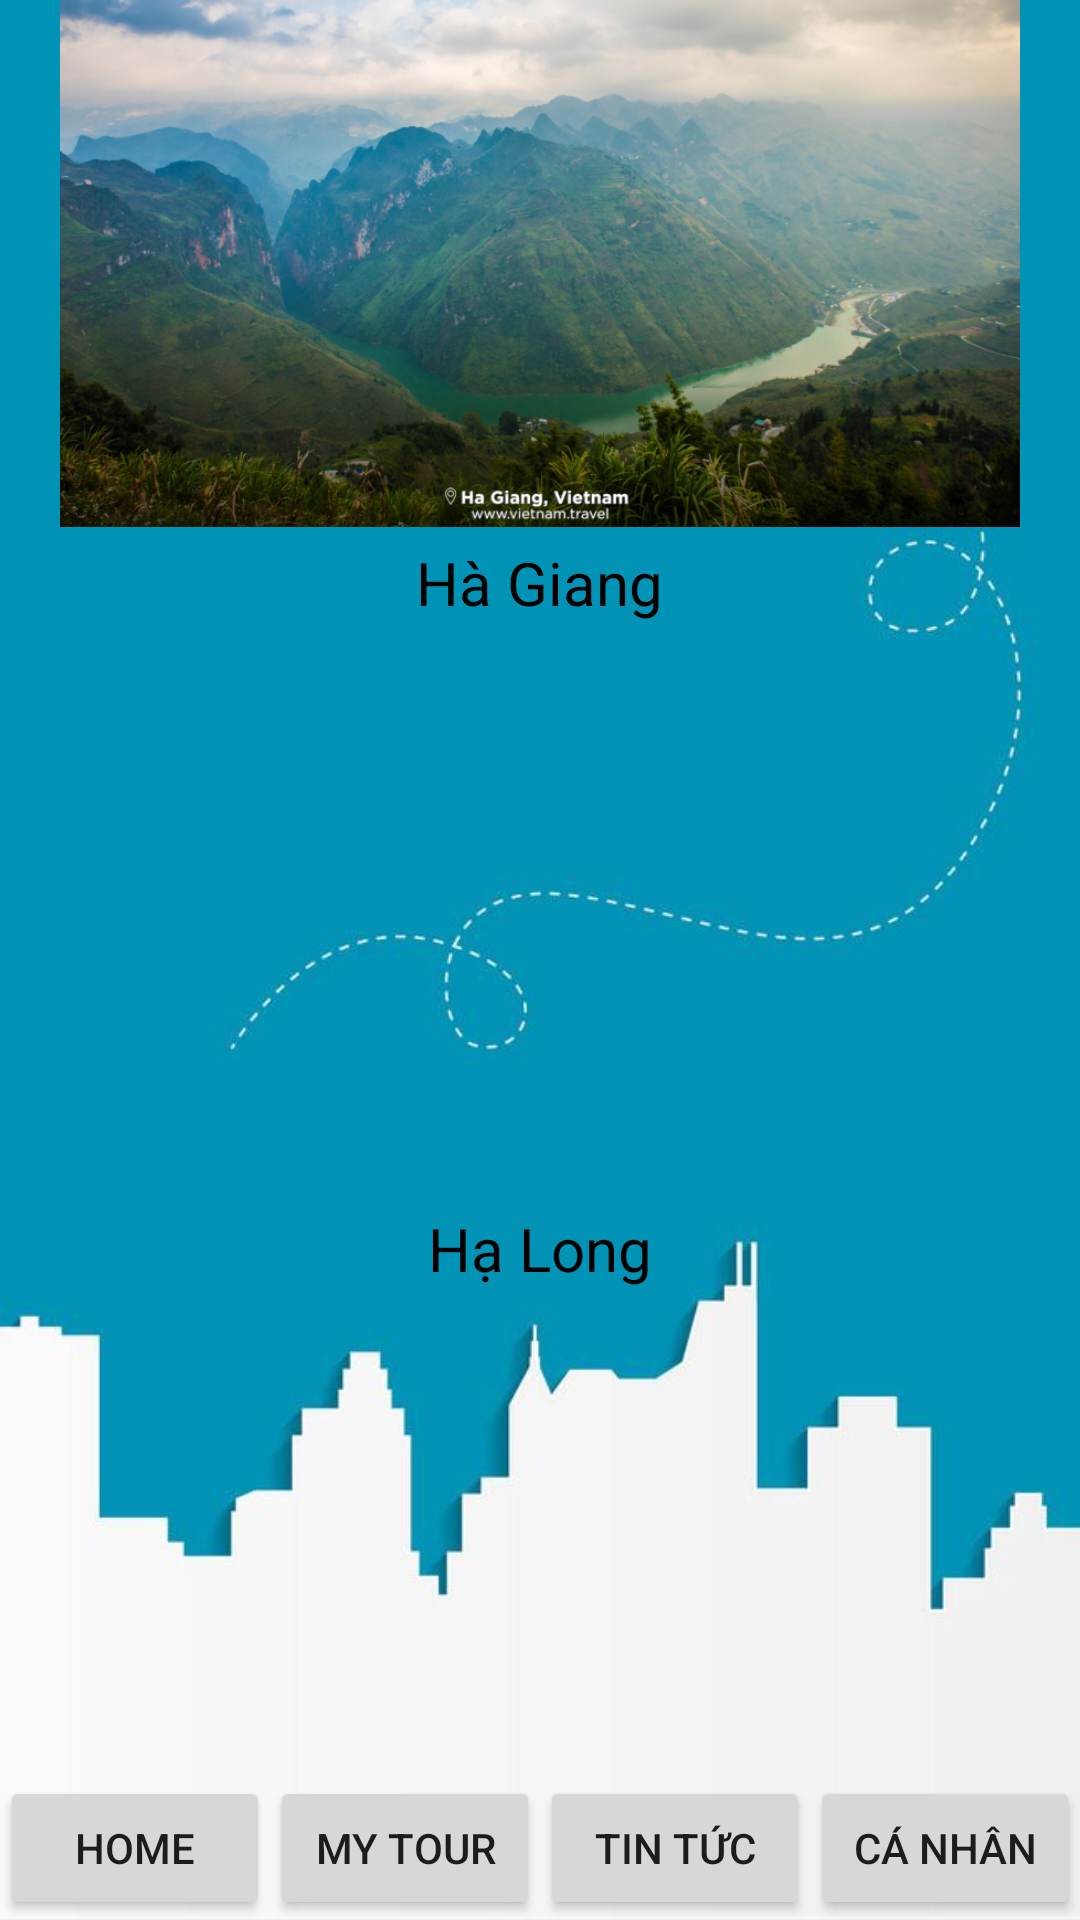

This screen was rendered from an Android layout file. Write that file and the resources it references.
<!-- AndroidManifest.xml: application theme Theme.Didii -->
<!-- res/layout/activity_main_activity4_diadiem.xml -->
<?xml version="1.0" encoding="utf-8"?>
<RelativeLayout xmlns:android="http://schemas.android.com/apk/res/android"
    xmlns:app="http://schemas.android.com/apk/res-auto"
    xmlns:tools="http://schemas.android.com/tools"
    android:layout_width="match_parent"
    android:layout_height="match_parent"
    tools:context=".MainActivity3_trangchu"
    android:background="@drawable/bg_dky">

    <LinearLayout
        android:layout_width="match_parent"
        android:layout_height="wrap_content"
        android:layout_centerInParent="true"
        android:gravity="center"
        android:orientation="vertical">

        <ImageView
            android:layout_width="wrap_content"
            android:layout_height="180dp"
            android:src="@drawable/bg_in"
            android:layout_marginBottom="5dp"/>

        <TextView
            android:layout_width="wrap_content"
            android:layout_height="wrap_content"
            android:layout_marginBottom="15dp"
            android:text="Hà Giang"
            android:textColor="@color/black"
            android:textSize="20dp"/>

        <ImageView
            android:layout_width="wrap_content"
            android:layout_height="175dp"

            android:layout_marginBottom="5dp"/>

        <TextView
            android:layout_width="wrap_content"
            android:layout_height="wrap_content"
            android:layout_marginBottom="15dp"
            android:text="Hạ Long"
            android:textColor="@color/black"
            android:textSize="20dp"/>

        <ImageView
            android:layout_width="wrap_content"
            android:layout_height="180dp"

            android:layout_marginBottom="5dp"/>

        <TextView
            android:layout_width="wrap_content"
            android:layout_height="wrap_content"
            android:layout_marginBottom="15dp"
            android:text="Đà Lạt"
            android:textColor="@color/black"
            android:textSize="20dp"/>

    </LinearLayout>

    <LinearLayout
        android:layout_width="match_parent"
        android:layout_height="wrap_content"
        android:orientation="horizontal"
        android:layout_alignParentBottom="true"
        android:weightSum="4">

        <Button
            android:layout_width="match_parent"
            android:layout_height="wrap_content"
            android:layout_weight="1"
            android:text="Home"/>
        <Button
            android:layout_width="match_parent"
            android:layout_height="wrap_content"
            android:layout_weight="1"
            android:text="My tour"/>
        <Button
            android:layout_width="match_parent"
            android:layout_height="wrap_content"
            android:layout_weight="1"
            android:text="Tin tức"/>
        <Button
            android:layout_width="match_parent"
            android:layout_height="wrap_content"
            android:layout_weight="1"
            android:text="Cá nhân"/>

    </LinearLayout>
</RelativeLayout>
<!-- resources referenced by this layout -->
<resources>
  <!-- drawable bg_dky: png bitmap (drawable-v24, 117982 bytes) -->
  <!-- drawable bg_in: jpg bitmap (drawable-v24, 531797 bytes) -->
  <style name="Theme.Didii" parent="Theme.AppCompat.DayNight.NoActionBar">
          
          <item name="colorPrimary">@color/purple_500</item>
          <item name="colorPrimaryVariant">@color/purple_700</item>
          <item name="colorOnPrimary">@color/white</item>
          
          <item name="colorSecondary">@color/teal_200</item>
          <item name="colorSecondaryVariant">@color/teal_700</item>
          <item name="colorOnSecondary">@color/black</item>
          
          <item name="android:statusBarColor" tools:targetApi="l">?attr/colorPrimaryVariant</item>
          
      </style>
  <!-- not gathered from this repository: default colours our renderer supplied (Android Studio template values) -->
  <color name="purple_500">#FF6200EE</color>
  <color name="purple_700">#FF3700B3</color>
  <color name="teal_200">#FF03DAC5</color>
  <color name="teal_700">#FF018786</color>
  <color name="black">#FF000000</color>
  <color name="white">#FFFFFFFF</color>
</resources>
